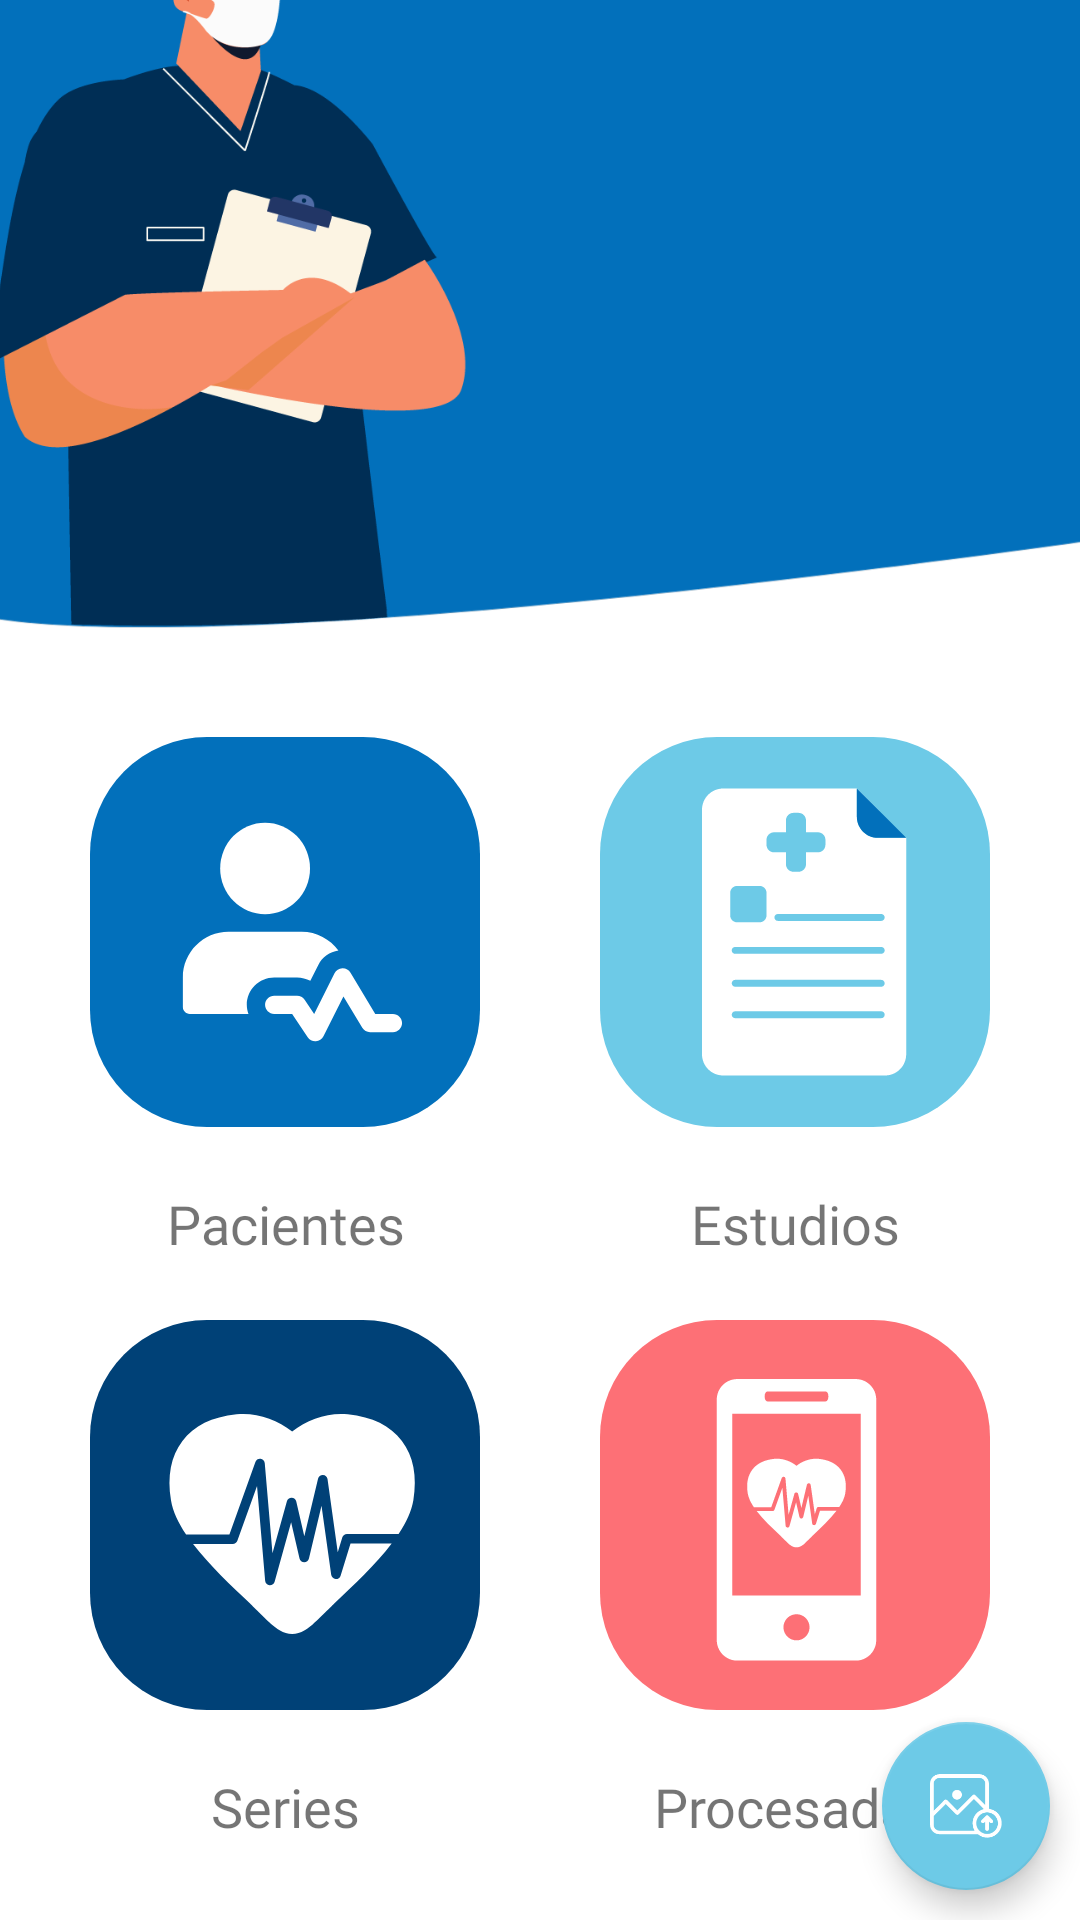

Android layout source for this screen:
<!-- AndroidManifest.xml: application theme AppTheme -->
<!-- res/layout/activity_home.xml -->
<?xml version="1.0" encoding="utf-8"?>
<androidx.constraintlayout.widget.ConstraintLayout xmlns:android="http://schemas.android.com/apk/res/android"
    xmlns:app="http://schemas.android.com/apk/res-auto"
    xmlns:tools="http://schemas.android.com/tools"
    android:id="@+id/btn_processed"
    android:layout_width="match_parent"
    android:layout_height="match_parent"
    android:background="#FFFFFF"
    tools:context=".Home">


    <ImageView
        android:id="@+id/top_bar_home"
        android:layout_width="437dp"
        android:layout_height="288dp"
        android:layout_marginBottom="510dp"
        app:layout_constraintBottom_toBottomOf="parent"
        app:layout_constraintEnd_toEndOf="parent"
        app:layout_constraintStart_toStartOf="parent"
        app:layout_constraintTop_toTopOf="parent"
        app:srcCompat="@drawable/nurse_home" />

    <TableLayout
        android:id="@+id/tlHomeMenu"
        android:layout_width="wrap_content"


        android:layout_height="wrap_content"
        android:layout_marginStart="22dp"
        android:layout_marginTop="200dp"
        android:layout_marginEnd="22dp"
        app:layout_constraintBottom_toBottomOf="parent"
        app:layout_constraintEnd_toEndOf="parent"
        app:layout_constraintStart_toStartOf="parent"
        app:layout_constraintTop_toTopOf="parent">

        <TableRow
            android:layout_width="match_parent"
            android:layout_height="match_parent">

            <LinearLayout
                android:id="@+id/llPatients"
                android:orientation="vertical">

                <ImageView
                    android:id="@+id/val"
                    android:layout_width="match_parent"
                    android:layout_height="wrap_content"
                    android:padding="20dip"
                    app:srcCompat="@drawable/patients_folder" />

                <TextView
                    android:id="@+id/textView6"
                    android:layout_width="match_parent"
                    android:layout_height="match_parent"
                    android:layout_weight="1"
                    android:fontFamily="@font/raleway_medium"
                    android:gravity="center"
                    android:text="Pacientes"
                    android:textSize="18sp" />
            </LinearLayout>

            <LinearLayout
                android:id="@+id/llStudies"
                android:orientation="vertical">

                <ImageView
                    android:id="@+id/btn_studies"
                    android:layout_width="wrap_content"
                    android:layout_height="wrap_content"
                    android:padding="20dip"
                    app:srcCompat="@drawable/estudies_joume" />

                <TextView
                    android:id="@+id/textView7"
                    android:layout_width="match_parent"
                    android:layout_height="match_parent"
                    android:layout_weight="1"
                    android:fontFamily="@font/raleway_medium"
                    android:gravity="center"
                    android:text="Estudios"
                    android:textSize="18sp" />
            </LinearLayout>

        </TableRow>

        <TableRow
            android:layout_width="match_parent"
            android:layout_height="match_parent"

            >

            <LinearLayout
                android:id="@+id/llSeries"
                android:orientation="vertical">

                <ImageView
                    android:id="@+id/btn_series"
                    android:layout_width="wrap_content"
                    android:layout_height="wrap_content"
                    android:padding="20dip"
                    app:srcCompat="@drawable/heart_folder" />

                <TextView
                    android:id="@+id/textView8"
                    android:layout_width="match_parent"
                    android:layout_height="match_parent"
                    android:layout_weight="1"
                    android:fontFamily="@font/raleway_medium"
                    android:gravity="center"
                    android:text="Series"
                    android:textSize="18sp" />
            </LinearLayout>

            <LinearLayout
                android:id="@+id/llProcesed"
                android:orientation="vertical">

                <ImageView
                    android:layout_width="wrap_content"
                    android:layout_height="wrap_content"
                    android:padding="20dip"
                    app:srcCompat="@drawable/process_folder" />

                <TextView
                    android:id="@+id/textView9"
                    android:layout_width="match_parent"
                    android:layout_height="match_parent"
                    android:layout_weight="1"
                    android:fontFamily="@font/raleway_medium"
                    android:gravity="center"
                    android:text="Procesadas"
                    android:textSize="18sp" />
            </LinearLayout>

        </TableRow>
    </TableLayout>

    <com.google.android.material.floatingactionbutton.FloatingActionButton
        android:id="@+id/btnFloating"
        android:layout_width="wrap_content"
        android:layout_height="wrap_content"
        android:layout_gravity="end|bottom"
        android:layout_margin="10dp"
        android:layout_marginEnd="32dp"
        android:layout_marginBottom="32dp"
        android:src="@drawable/upload_icon"
        app:backgroundTint="#6DCAE7"
        app:layout_constraintBottom_toBottomOf="parent"
        app:layout_constraintEnd_toEndOf="parent" />

    <TextView
        android:id="@+id/title_home1"
        android:layout_width="161dp"
        android:layout_height="88dp"
        android:layout_marginTop="32dp"
        android:layout_marginEnd="36dp"

        android:alpha="0"
        android:fontFamily="@font/raleway_medium"
        android:lineSpacingExtra="8sp"
        android:text="Hola Dr.Flórez"
        android:textAppearance="@style/TextAppearance.AppCompat.Large"
        android:textColor="@android:color/white"
        android:textSize="30sp"
        app:layout_constraintEnd_toEndOf="parent"
        app:layout_constraintTop_toTopOf="parent" />

    <TextView
        android:id="@+id/title_home2"
        android:layout_width="wrap_content"
        android:layout_height="wrap_content"
        android:layout_marginTop="20dp"
        android:layout_marginEnd="80dp"

        android:alpha="0"
        android:fontFamily="@font/raleway_light"
        android:lineSpacingExtra="8sp"
        android:text="Dept. Neurología"
        android:textAppearance="@style/TextAppearance.AppCompat.Large"
        android:textColor="@android:color/white"
        android:textSize="18sp"
        app:layout_constraintEnd_toEndOf="@+id/top_bar_home"
        app:layout_constraintTop_toBottomOf="@+id/title_home1" />

    <TextView
        android:id="@+id/title_home3"
        android:layout_width="wrap_content"
        android:layout_height="wrap_content"
        android:layout_marginTop="20dp"
        android:layout_marginEnd="80dp"

        android:alpha="0"
        android:fontFamily="@font/raleway_light"
        android:lineSpacingExtra="8sp"
        android:text="H. San Ignacio"
        android:textAppearance="@style/TextAppearance.AppCompat.Large"
        android:textColor="@android:color/white"
        android:textSize="18sp"
        app:layout_constraintEnd_toEndOf="parent"
        app:layout_constraintTop_toBottomOf="@+id/title_home2" />

</androidx.constraintlayout.widget.ConstraintLayout>
<!-- resources referenced by this layout -->
<resources>
  <!-- drawable estudies_joume: png bitmap (drawable-hdpi, 5381 bytes) -->
  <!-- drawable heart_folder: png bitmap (drawable-hdpi, 8629 bytes) -->
  <!-- drawable nurse_home: png bitmap (drawable, 50784 bytes) -->
  <!-- drawable patients_folder: png bitmap (drawable-hdpi, 6647 bytes) -->
  <!-- drawable process_folder: png bitmap (drawable-hdpi, 6092 bytes) -->
  <!-- drawable upload_icon: png bitmap (drawable-hdpi, 1690 bytes) -->
  <style name="AppTheme" parent="Theme.AppCompat.Light.NoActionBar">
          
          <item name="colorPrimary">@color/colorPrimary</item>
          <item name="colorPrimaryDark">@color/colorPrimaryDark</item>
          <item name="colorAccent">@color/colorAccent</item>
          <item name="windowNoTitle">true</item>
          <item name="android:windowFullscreen">true</item>
          <item name="android:screenOrientation">portrait</item>
          <item name="windowActionBar">false</item>
      </style>
  <color name="colorPrimary">#020505</color>
  <color name="colorPrimaryDark">#ffffff</color>
  <color name="colorAccent">#1BD8B2</color>
</resources>
